Run: headless pygame with SDL's dummy video driver; simulated clock (each Clock.tick advances the game by its frame time, no real sleeping); random seed 0; keys injected as events and as key.get_pressed() state; no mouse input.
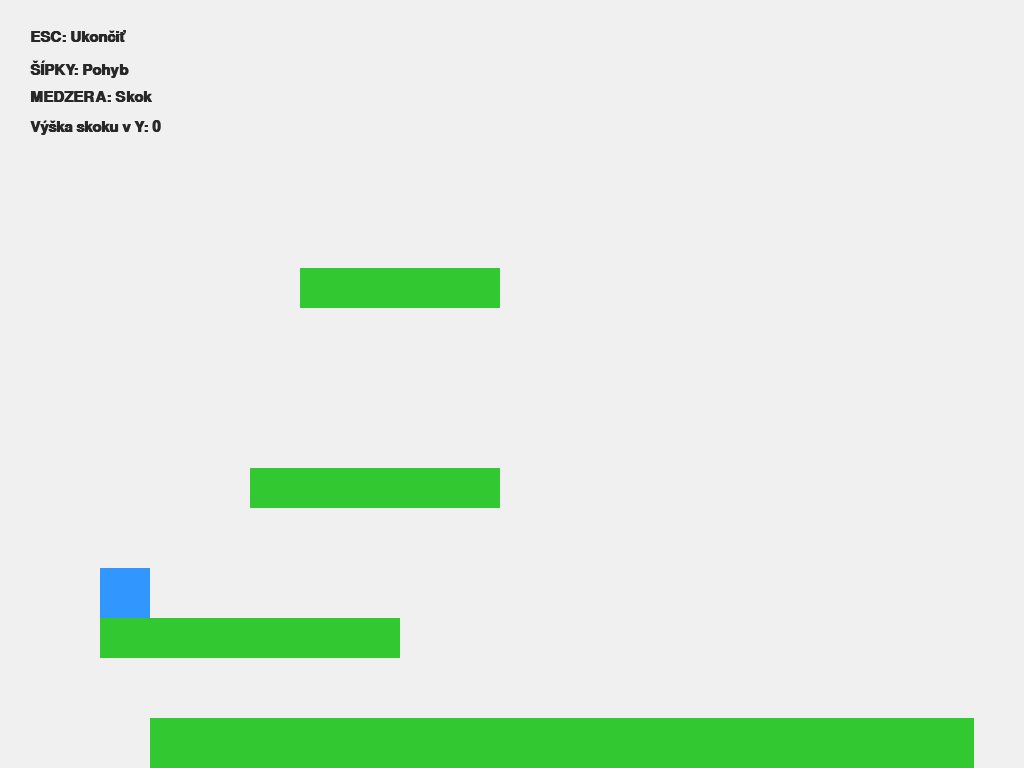
Frame 1 of 4 · flips 1–60 · no input
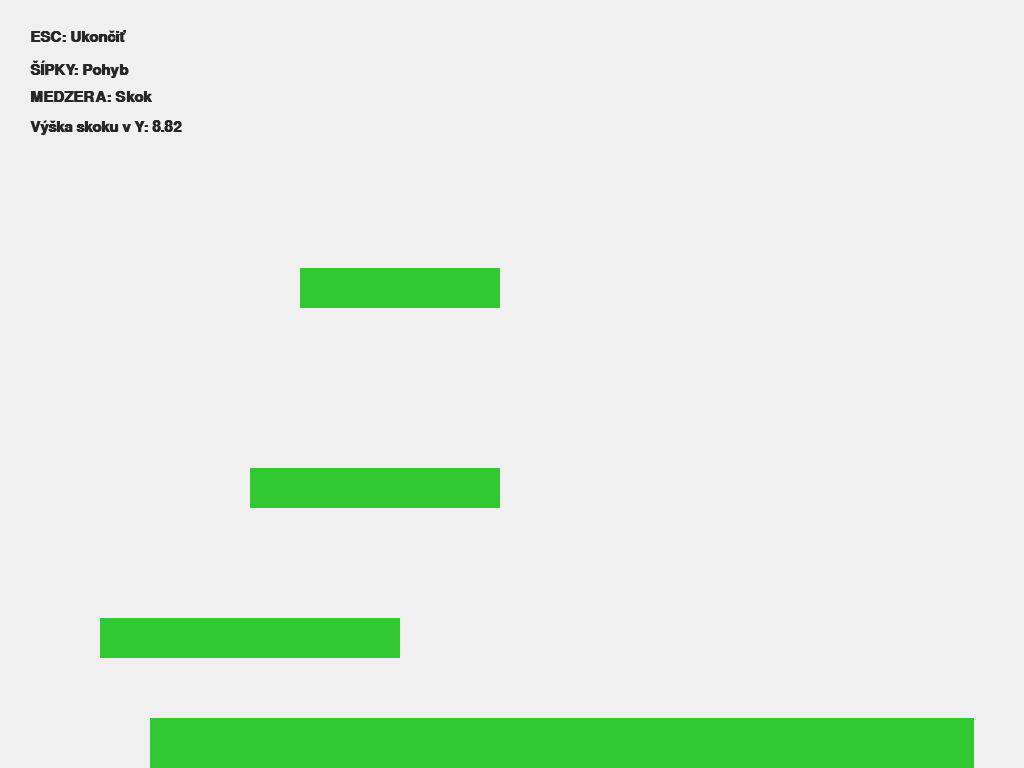
Frame 2 of 4 · flips 61–180 · tapped SPACE, RETURN · held RIGHT (→), D
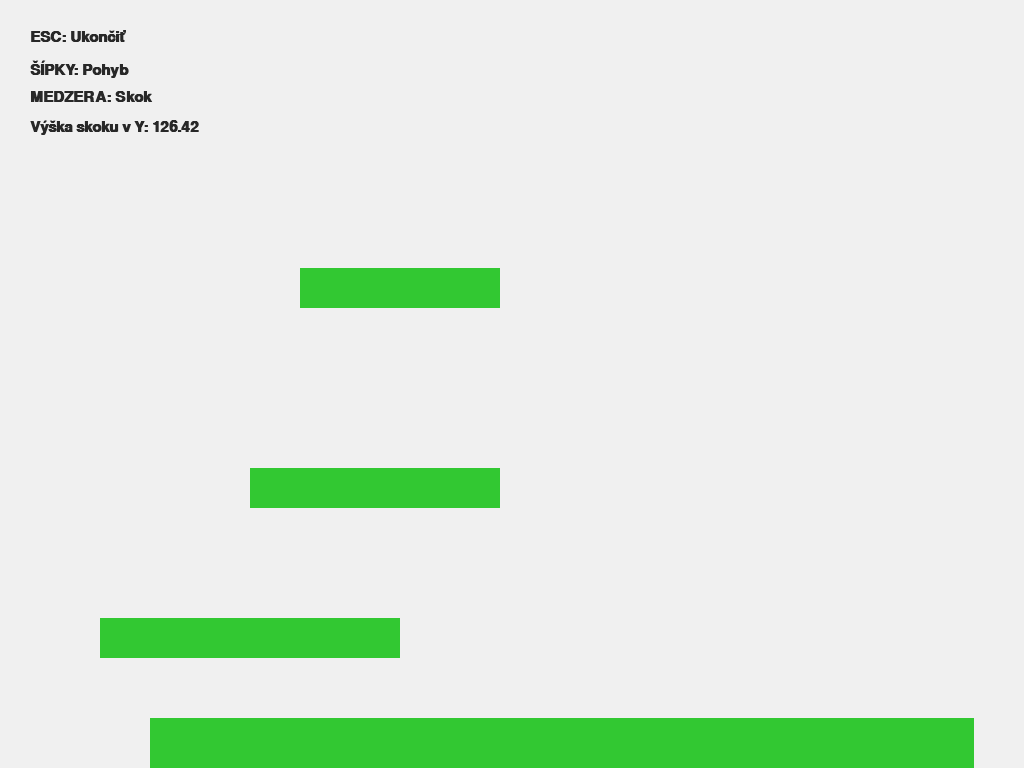
Frame 3 of 4 · flips 181–300 · held DOWN (↓), S
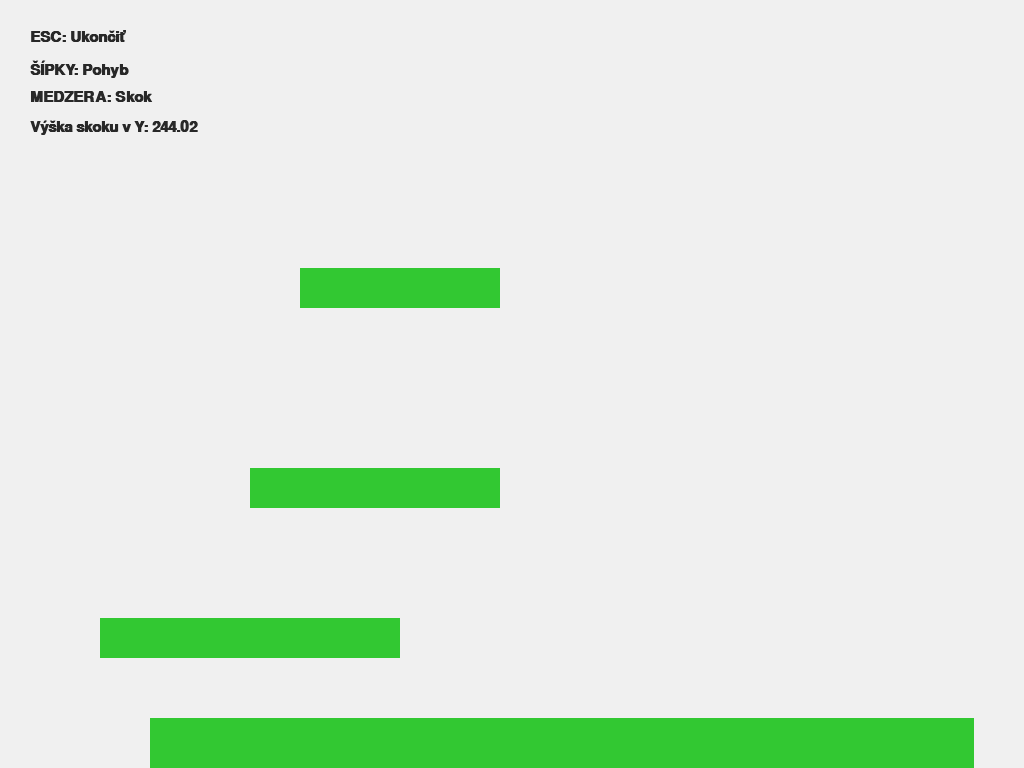
Frame 4 of 4 · flips 301–420 · held LEFT (←), A, UP (↑), W

The pygame program that drew these frames:

import pygame
import sys

pygame.init()

# Nastavenia okna
info = pygame.display.Info()
WIDTH, HEIGHT = info.current_w, info.current_h
screen = pygame.display.set_mode((WIDTH, HEIGHT))
clock = pygame.time.Clock()

# Farby
WHITE = (240, 240, 240)
BLUE = (50, 150, 255)
GREEN = (50, 200, 50)
DARK_GREY = (40, 40, 40)

# Písmo
font = pygame.font.SysFont("Consolas", 22, bold=True)

# Premenné pre hráča
player_rect = pygame.Rect(100, HEIGHT - 200, 50, 50)
player_vel_y = 0 
player_speed = 8 
is_jumping = False
GRAVITY = 0.98
JUMP_STRENGTH = -18 

# Plošiny
base = (150, HEIGHT - 50, WIDTH-200, 50)
platforms = [
    pygame.Rect(base),
    pygame.Rect(base[0]-50, base[1] - 100, 300, 40),
    pygame.Rect(base[0]+100, base[1] - 250, 250, 40),
    pygame.Rect(base[0]+150, base[1] - 450, 200, 40)
]

running = True
while running:
    screen.fill(WHITE)
    
    for event in pygame.event.get():
        if event.type == pygame.QUIT or (event.type == pygame.KEYDOWN and event.key == pygame.K_ESCAPE):
            running = False
        
        if event.type == pygame.KEYDOWN:
            if event.key == pygame.K_SPACE and not is_jumping:
                player_vel_y = JUMP_STRENGTH
                is_jumping = True

    # 1. Os X
    keys = pygame.key.get_pressed()
    move_x = 0
    if keys[pygame.K_LEFT]:  move_x -= player_speed
    if keys[pygame.K_RIGHT]: move_x += player_speed

    player_rect.x += move_x
    for plat in platforms:
        if player_rect.colliderect(plat):
            if move_x > 0: player_rect.right = plat.left
            if move_x < 0: player_rect.left = plat.right

    # 2. Os Y
    player_vel_y += GRAVITY
    player_rect.y += player_vel_y
    on_ground = False

    for plat in platforms:
        if player_rect.colliderect(plat):
            if player_vel_y > 0:
                player_rect.bottom = plat.top
                player_vel_y = 0
                on_ground = True
            elif player_vel_y < 0:
                player_rect.top = plat.bottom
                player_vel_y = 0
    is_jumping = not on_ground

    # --- VYKRESLOVANIE ---
    for plat in platforms:
        pygame.draw.rect(screen, GREEN, plat)
    
    pygame.draw.rect(screen, BLUE, player_rect)

    # --- INFO PRE HRÁČA (UI) ---
    # Renderujeme texty priamo v loope, ak by sa náhodou menili, 
    # ale pre výkon je lepšie ich mať pred loopom, ak sú statické.
    img_esc = font.render("ESC: Ukončiť", True, DARK_GREY)
    img_move = font.render("ŠÍPKY: Pohyb", True, DARK_GREY)
    img_jump = font.render("MEDZERA: Skok", True, DARK_GREY)
    img_speed = font.render(f"Výška skoku v Y: {round(player_vel_y, 2)}", True, DARK_GREY)


    # Vykreslenie s malým odsadením od okraja
    screen.blit(img_esc, (30, 30))
    screen.blit(img_move, (30, 60))
    screen.blit(img_jump, (30, 90))
    screen.blit(img_speed, (30, 120))

    pygame.display.flip()
    clock.tick(60)

pygame.quit()
sys.exit()
